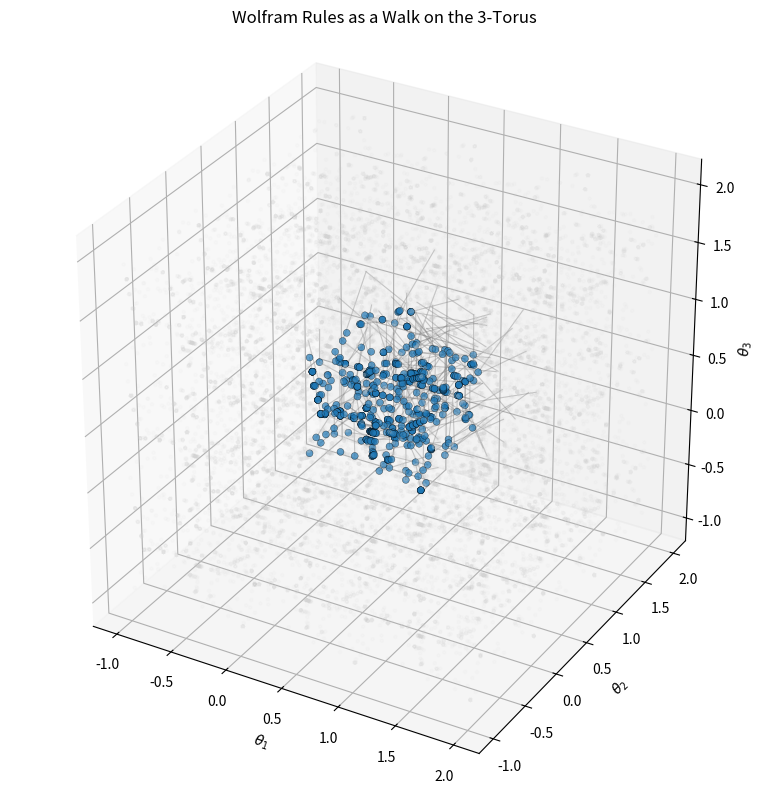

Source code (Python):
#!/usr/bin/env python3
# -*- coding: utf-8 -*-

"""
Visualization of all Wolfram rules (as given in ca_blocks) as transitions
between points on a 3‑torus (periodic cube).  Uses only standard libraries
and matplotlib; no external data required.
"""

import hashlib
import itertools
import numpy as np
import matplotlib.pyplot as plt
from mpl_toolkits.mplot3d import Axes3D   # registers the 3D projection

# ----------------------------------------------------------------------
# 1️⃣  Load the CA rule blocks (copy‑paste your own definition here)
# ----------------------------------------------------------------------
ca_blocks = [
    # Block 1 (64 rules)
[[0,0,14,164,186,170,162,253],
[0,0,14,164,186,170,162,253],
[0,0,14,164,186,170,162,253],
[0,0,14,164,186,170,162,253],
[0,0,183,203,197,178,132,73],
[0,1,0,50,145,118,132,74],
[0,0,0,44,145,118,132,72],
[0,0,0,44,145,118,132,72],
[0,0,0,44,145,118,132,72],
[0,0,0,44,145,118,132,72],
[0,0,0,44,145,118,132,72],
[0,0,89,217,142,235,157,151],
[0,0,122,128,249,177,15,160],
[0,0,166,221,153,180,246,146],
[0,0,144,6,114,23,246,146],
[0,2,144,252,114,23,246,142],
[0,2,144,252,114,23,246,142],
[0,2,144,252,114,23,246,142],
[0,2,144,252,114,23,246,142],
[0,0,144,242,114,23,246,138],
[0,0,144,242,114,23,246,138],
[0,0,144,242,114,23,246,138],
[255,254,93,170,183,137,246,138],
[0,0,93,160,183,137,246,134],
[0,0,93,160,183,137,246,134],
[0,0,93,160,183,137,246,134],
[0,0,129,201,17,168,168,86],
[0,0,85,34,230,10,168,86],
[0,0,171,20,101,108,160,203],
[0,10,176,32,94,121,7,194],
[0,4,176,12,94,121,7,190],
[0,0,176,248,94,121,7,186],
[0,0,176,248,94,121,7,186],
[0,0,176,248,94,121,7,186],
[0,0,74,93,141,90,7,186],
[0,0,76,69,17,36,155,235],
[0,0,115,100,105,213,158,151],
[0,2,123,44,168,29,164,71],
[0,0,123,154,168,29,164,63],
[0,0,123,154,168,29,164,63],
[0,0,123,154,168,29,164,63],
[0,0,123,154,168,29,164,63],
[0,0,225,251,6,100,173,16],
[0,0,140,146,185,69,251,218],
[0,0,120,30,58,175,251,217],
[0,0,254,34,119,234,139,176],
[0,0,217,188,57,197,105,162],
[255,244,156,114,204,135,105,162],
[255,246,156,234,204,135,105,146],
[255,240,156,98,204,135,105,130],
[255,240,156,98,204,135,105,130],
[255,250,156,218,204,135,105,114],
[255,250,156,218,204,135,105,114],
[0,0,156,82,204,135,105,98],
[0,0,156,82,204,135,105,98],
[0,0,156,82,204,135,105,98],
[0,0,156,82,204,135,105,98],
[0,0,156,82,204,135,105,98],
[0,0,134,156,33,225,20,21],
[0,0,188,4,164,43,20,22],
[0,0,144,126,185,139,134,100],
[79,52,57,236,162,86,134,100],
[0,0,14,121,162,86,252,158],
[175,211,239,247,162,87,213,84]],
    
    # Block 2 (64 rules)
    [[0,0,212,106,0,143,66,13],
[0,0,99,18,167,171,66,12],
[0,0,20,75,32,171,66,11],
[0,0,173,20,65,93,66,11],
[0,0,195,221,241,74,54,207],
[0,0,201,254,169,236,54,208],
[0,0,201,252,169,236,54,206],
[0,0,201,252,169,236,54,206],
[0,0,201,252,169,236,54,206],
[0,0,235,185,70,166,39,250],
[0,0,243,217,44,186,208,133],
[0,4,9,124,81,179,143,166],
[0,6,9,122,81,179,143,164],
[0,8,9,120,81,179,143,162],
[0,0,9,118,81,179,143,160],
[0,0,9,118,81,179,143,160],
[0,0,9,118,81,179,143,160],
[0,0,208,72,157,115,40,246],
[0,0,8,230,214,243,84,78],
[0,0,128,61,180,129,12,97],
[0,0,208,53,163,30,157,247],
[0,0,197,91,67,60,5,186],
[0,0,197,89,67,60,5,183],
[0,0,197,89,67,60,5,183],
[0,0,197,89,67,60,5,183],
[0,0,81,38,163,96,177,109],
[0,0,231,145,60,38,141,184],
[0,0,156,56,130,121,9,40],
[0,0,152,170,32,92,6,154],
[0,0,242,10,36,41,41,130],
[255,200,99,7,146,67,41,130],
[255,212,99,3,146,67,41,126],
[255,212,99,3,146,67,41,126],
[255,224,99,255,146,67,41,122],
[255,236,99,251,146,67,41,118],
[0,0,99,247,146,67,41,114],
[0,0,99,247,146,67,41,114],
[0,0,99,247,146,67,41,114],
[0,0,99,247,146,67,41,114],
[0,0,99,247,146,67,41,114],
[0,0,99,247,146,67,41,114],
[0,0,63,112,196,113,24,237],
[0,0,120,121,193,132,239,220],
[0,0,23,98,239,30,228,153],
[0,0,78,152,245,224,30,202],
[255,136,177,172,8,143,30,203],
[0,0,177,162,8,143,30,194],
[0,0,177,162,8,143,30,194],
[0,0,177,162,8,143,30,194],
[0,0,73,218,152,255,121,239],
[0,0,106,145,167,127,10,221],
[0,0,187,100,86,23,10,221],
[0,0,18,144,78,44,10,221],
[0,136,190,6,138,23,169,59],
[0,184,190,186,138,23,169,79],
[255,232,190,110,138,23,169,99],
[255,232,190,110,138,23,169,99],
[0,0,190,34,138,23,169,119],
[0,0,190,35,232,195,215,216],
[0,0,190,36,144,70,32,123],
[247,237,137,213,34,213,25,70],
[221,218,128,210,34,213,210,1],
[221,218,128,210,34,213,210,1]],


        # Block 2 (64 rules)
    [[0,0,32,212,27,152,66,214],
[0,0,32,212,27,152,66,214],
[0,0,85,187,173,144,91,4],
[255,240,56,49,79,255,231,80],
[255,248,56,49,79,253,231,78],
[0,0,56,49,79,251,231,76],
[0,0,5,37,31,95,77,101],
[255,244,36,249,240,199,77,102],
[255,250,36,249,240,197,77,100],
[255,252,36,249,240,195,77,98],
[255,252,36,249,240,195,77,98],
[255,252,36,249,240,193,77,96],
[255,252,36,249,240,193,77,96],
[0,0,36,249,240,191,77,94],
[0,0,36,249,240,191,77,94],
[0,0,36,249,240,191,77,94],
[0,0,36,249,240,191,77,94],
[0,0,36,249,240,191,77,94],
[255,254,34,156,121,116,77,95],
[0,0,34,156,121,114,77,93],
[0,0,34,156,121,114,77,93],
[0,0,34,156,121,114,77,93],
[0,0,34,156,121,114,77,93],
[0,0,34,156,121,114,77,93],
[0,0,34,156,121,114,77,93],
[0,0,34,156,121,114,77,93],
[0,0,214,133,224,116,228,137],
[0,0,119,49,165,63,4,153],
[255,250,119,49,165,61,4,151],
[255,250,119,49,165,61,4,151],
[255,250,119,49,165,61,4,151],
[0,0,119,49,165,59,4,149],
[0,0,119,49,165,59,4,149],
[0,0,119,49,165,59,4,149],
[0,0,245,190,39,82,74,115],
[0,0,4,134,0,65,175,151],
[0,0,231,238,47,193,31,245],
[255,252,212,145,94,250,31,245],
[0,0,212,145,94,248,31,241],
[0,0,212,145,94,246,31,237],
[0,0,212,145,94,246,31,237],
[0,0,212,145,94,246,31,237],
[0,0,212,145,94,246,31,237],
[0,4,212,145,94,244,31,233],
[0,4,212,145,94,244,31,233],
[0,4,212,145,94,244,31,233],
[0,0,212,145,94,242,31,229],
[0,0,212,145,94,240,31,225],
[0,0,212,145,94,240,31,225],
[0,0,212,145,94,240,31,225],
[0,0,212,146,155,8,182,169],
[0,2,173,69,175,148,27,20],
[0,0,173,69,175,146,27,16],
[0,0,117,233,122,168,198,153],
[255,254,191,3,158,174,198,153],
[0,0,191,3,158,172,198,149],
[0,0,191,3,158,172,198,149],
[0,0,191,3,158,172,198,149],
[0,0,77,219,249,249,190,24],
[0,0,97,195,43,26,157,227],
[0,0,219,236,119,115,172,93],
[0,0,24,156,36,133,0,67],
[0,0,216,95,231,78,131,77],
[41,43,161,235,231,79,239,83]],

         # Block 2 (64 rules)
    [[148,112,56,228,36,130,32,216],
[148,112,56,228,36,130,32,216],
[148,112,56,228,36,130,32,216],
[148,112,56,228,36,136,32,224],
[148,112,56,228,36,136,32,224],
[148,112,56,228,36,142,32,232],
[148,112,56,228,36,142,32,232],
[148,112,56,228,36,142,32,232],
[148,112,56,228,36,148,32,240],
[148,112,56,228,36,148,32,240],
[148,112,56,228,36,148,32,240],
[148,112,56,228,36,154,32,248],
[148,112,56,228,36,154,32,248],
[148,112,56,228,36,160,32,0],
[148,112,56,228,36,160,32,0],
[148,112,56,228,36,160,32,0],
[148,111,126,202,57,148,67,0],
[148,110,16,56,121,160,52,0],
[148,110,119,168,77,16,13,0],
[148,108,150,130,215,204,214,128],
[148,109,236,93,70,90,215,128],
[148,109,12,19,57,112,155,0],
[148,108,242,0,5,219,104,144],
[148,107,92,40,24,192,59,128],
[148,107,209,197,59,16,106,64],
[148,108,223,128,112,48,201,128],
[148,107,132,23,88,92,76,0],
[148,107,63,52,218,108,201,32],
[148,108,67,28,94,60,205,0],
[148,107,211,2,156,35,94,224],
[148,106,130,188,37,24,12,160],
[148,105,39,160,57,144,177,128],
[148,105,147,74,136,19,182,80],
[148,104,246,89,173,32,25,64],
[148,103,60,227,80,192,95,128],
[148,102,225,34,74,64,4,192],
[148,102,240,234,212,128,255,0],
[148,101,23,107,178,92,19,192],
[148,101,49,152,23,202,32,96],
[148,101,25,116,231,48,148,64],
[148,101,17,193,201,112,47,96],
[148,101,201,51,201,84,232,224],
[148,100,100,172,64,56,143,64],
[148,99,6,41,205,88,146,32],
[148,98,52,55,196,36,63,8],
[148,96,67,245,123,46,2,232],
[148,97,2,169,0,197,2,232],
[148,97,2,167,0,184,2,232],
[148,96,124,176,107,64,66,192],
[148,97,62,60,82,224,117,16],
[148,96,178,148,18,64,236,0],
[148,95,150,94,88,244,26,64],
[148,94,138,28,30,180,201,72],
[148,94,36,48,85,82,227,168],
[148,93,103,230,13,237,154,160],
[148,93,150,108,239,56,154,160],
[148,93,103,40,40,207,205,176],
[148,94,239,186,81,95,205,175],
[148,94,239,146,81,73,205,175],
[148,93,155,184,186,72,33,128],
[148,92,38,129,220,129,1,220],
[148,91,25,144,116,16,91,224],
[148,91,198,136,141,56,25,168],
[148,91,190,221,95,186,119,198]],

         # Block 2 (64 rules)
    [[0,0,91,192,248,247,251,94],
[0,0,91,192,248,247,251,94],
[0,0,91,192,248,247,251,94],
[0,0,91,192,248,247,251,94],
[0,0,137,141,204,49,251,200],
[0,96,2,181,115,130,251,201],
[0,64,2,177,115,130,251,197],
[0,0,2,173,115,130,251,193],
[0,0,2,173,115,130,251,193],
[0,0,2,173,115,130,251,193],
[0,0,152,136,138,227,68,28],
[0,0,189,108,53,206,68,29],
[0,56,0,221,169,150,105,50],
[0,0,0,217,169,150,105,46],
[0,0,0,217,169,150,105,46],
[0,0,0,217,169,150,105,46],
[0,0,0,217,169,150,105,46],
[0,0,0,217,169,150,105,46],
[0,0,0,217,169,150,105,46],
[0,0,176,241,106,55,16,14],
[0,0,222,148,220,11,207,71],
[0,8,136,237,128,14,207,71],
[0,0,136,233,128,14,207,66],
[0,0,136,233,128,14,207,66],
[0,0,136,233,128,14,207,66],
[0,0,136,233,128,14,207,66],
[0,0,45,78,6,126,215,144],
[0,2,251,41,67,87,59,216],
[0,2,251,35,67,87,59,204],
[0,1,251,29,67,87,59,192],
[0,0,251,23,67,87,59,180],
[0,0,251,17,67,87,59,168],
[0,0,251,17,67,87,59,168],
[0,0,251,17,67,87,59,168],
[0,0,25,16,90,94,90,212],
[0,0,9,58,173,240,169,28],
[0,0,233,19,210,252,137,246],
[255,254,141,2,152,237,71,169],
[255,252,141,254,152,237,71,166],
[0,0,141,250,152,237,71,163],
[0,0,141,250,152,237,71,163],
[0,0,141,250,152,237,71,163],
[0,0,159,80,112,100,79,23],
[0,0,159,79,204,127,175,115],
[0,0,159,78,14,185,247,181],
[0,0,130,134,195,60,218,237],
[0,8,249,149,29,145,218,237],
[0,0,249,143,29,145,218,236],
[0,0,249,143,29,145,218,236],
[0,0,249,143,29,145,218,236],
[0,0,157,85,247,123,155,202],
[0,0,159,161,29,126,113,88],
[0,0,154,188,71,68,90,146],
[0,0,139,112,162,150,222,253],
[255,250,24,227,157,185,222,253],
[0,0,24,211,157,185,222,247],
[0,0,24,211,157,185,222,247],
[0,0,24,211,157,185,222,247],
[0,0,8,111,107,167,21,177],
[0,0,171,145,96,166,16,134],
[0,0,143,8,187,3,227,108],
[0,0,23,4,24,186,19,126],
[0,0,180,88,151,165,249,85],
[27,201,155,173,145,109,239,144]],

         # Block 2 (64 rules)
    [[0,24,159,178,200,124,195,124],
[0,24,159,178,200,124,195,124],
[0,20,159,184,200,124,195,152],
[0,20,159,184,200,124,195,152],
[0,16,159,190,200,124,195,180],
[0,16,159,190,200,124,195,180],
[0,12,159,196,200,124,195,208],
[0,8,159,202,200,124,195,236],
[0,8,159,202,200,124,195,236],
[0,8,159,202,200,124,195,236],
[0,4,159,208,200,124,195,8],
[0,4,159,208,200,124,195,8],
[0,0,159,214,200,124,195,36],
[0,0,159,214,200,124,195,36],
[255,184,159,220,200,124,195,64],
[255,184,159,220,200,124,195,64],
[255,112,159,226,200,124,195,92],
[255,112,159,226,200,124,195,92],
[255,104,159,232,200,124,195,120],
[255,104,159,232,200,124,195,120],
[255,96,159,238,200,124,195,148],
[255,96,159,238,200,124,195,148],
[255,88,159,244,200,124,195,176],
[255,88,159,244,200,124,195,176],
[255,144,159,250,200,124,195,204],
[255,144,159,250,200,124,195,204],
[255,200,159,0,200,124,195,232],
[255,200,159,0,200,124,195,232],
[0,0,159,6,200,124,195,4],
[0,0,159,6,200,124,195,4],
[0,0,159,12,200,124,195,32],
[0,0,159,12,200,124,195,32],
[0,0,159,12,200,124,195,32],
[0,0,159,12,200,124,195,32],
[255,244,46,152,0,247,195,33],
[255,240,46,158,0,247,195,61],
[255,240,46,158,0,247,195,61],
[255,232,46,164,0,247,195,89],
[0,0,46,170,0,247,195,117],
[0,0,46,170,0,247,195,117],
[0,0,46,170,0,247,195,117],
[0,0,46,170,0,247,195,117],
[0,0,202,212,232,66,195,116],
[0,8,72,193,219,184,36,69],
[255,240,72,199,219,184,36,83],
[0,0,72,205,219,184,36,97],
[0,0,72,205,219,184,36,97],
[0,0,72,205,219,184,36,97],
[0,0,72,205,219,184,36,97],
[0,0,72,205,219,184,36,97],
[0,0,101,101,231,197,29,140],
[0,0,93,94,189,219,56,127],
[9,0,204,46,46,95,56,126],
[190,0,170,162,46,95,94,40],
[119,120,187,231,46,95,75,84],
[48,232,204,45,46,95,56,127],
[234,88,187,230,46,95,75,84],
[234,88,187,230,46,95,75,84],
[163,200,187,230,46,95,75,84],
[138,68,78,207,46,95,43,18],
[138,68,78,207,46,95,43,18],
[138,68,78,207,46,95,43,18],
[138,68,78,207,46,95,43,18],
[138,68,78,207,46,95,43,18]],

         # Block 2 (64 rules)
    [[0,0,134,40,117,142,119,84],
[0,0,134,40,117,142,119,84],
[0,0,147,222,63,26,126,243],
[0,8,100,110,55,180,126,244],
[0,4,100,110,55,174,126,2],
[0,0,100,110,55,168,126,16],
[0,0,100,110,55,168,126,16],
[0,0,100,110,55,168,126,16],
[0,0,100,110,55,168,126,16],
[0,0,100,110,55,168,126,16],
[0,0,100,110,160,22,85,102],
[0,0,117,128,94,77,14,57],
[255,236,198,119,78,134,14,57],
[0,8,198,119,78,128,14,64],
[0,8,198,119,78,128,14,64],
[0,8,198,119,78,128,14,64],
[0,8,198,119,78,128,14,64],
[0,8,198,119,78,128,14,64],
[0,0,198,119,78,122,14,71],
[0,0,198,119,78,122,14,71],
[0,0,198,119,78,122,14,71],
[0,0,198,119,78,122,14,71],
[0,0,198,119,78,122,14,71],
[0,0,198,119,78,122,14,71],
[0,0,198,119,78,122,14,71],
[0,0,198,119,78,122,14,71],
[0,0,157,152,100,96,39,198],
[0,0,157,152,92,113,2,152],
[0,0,214,57,169,68,168,200],
[0,0,8,220,7,69,11,242],
[0,0,8,220,7,39,11,248],
[0,0,8,220,7,9,11,254],
[0,0,8,220,7,9,11,254],
[0,0,8,220,7,9,11,254],
[0,0,8,220,7,9,11,254],
[0,0,8,220,7,9,11,254],
[0,0,8,220,7,235,11,4],
[0,0,8,220,7,205,11,10],
[0,0,8,220,7,205,11,10],
[0,0,8,220,7,205,11,10],
[0,0,8,220,7,205,11,10],
[0,0,8,220,7,205,11,10],
[0,0,8,220,7,205,11,10],
[0,0,8,220,7,205,11,10],
[0,0,8,220,7,175,11,16],
[0,0,8,220,7,145,11,22],
[0,0,8,220,7,145,11,22],
[0,0,8,220,7,145,11,22],
[0,0,8,220,7,145,11,22],
[0,0,8,220,7,145,11,22],
[0,0,8,220,7,145,11,22],
[0,0,8,220,7,115,11,28],
[0,0,8,220,7,115,11,28],
[0,0,8,220,7,115,11,28],
[0,0,8,220,7,115,11,28],
[0,0,8,220,7,115,11,28],
[0,0,8,220,7,115,11,28],
[0,0,8,220,7,115,11,28],
[0,0,33,208,7,115,247,36],
[0,0,34,101,7,115,11,122],
[0,0,213,12,7,115,61,206],
[0,0,128,218,7,115,14,118],
[0,0,252,61,7,115,140,29],
[130,235,76,132,236,229,128,144]],

         # Block 2 (64 rules)
    [[0,0,61,6,43,77,95,22],
[0,0,61,6,43,77,95,22],
[0,0,61,6,43,77,95,22],
[0,0,61,6,43,77,95,22],
[0,0,206,63,108,188,95,22],
[0,0,184,43,137,202,70,135],
[0,0,215,163,55,1,70,136],
[0,0,215,161,55,255,70,136],
[0,0,215,161,55,255,70,136],
[0,0,215,161,55,255,70,136],
[0,0,140,239,221,46,216,255],
[0,0,200,113,87,212,216,255],
[0,0,187,147,98,192,216,255],
[0,16,189,24,195,13,169,27],
[0,0,189,22,195,11,169,27],
[0,0,189,22,195,11,169,27],
[0,0,189,22,195,11,169,27],
[0,0,189,22,195,11,169,27],
[0,32,181,189,52,46,108,222],
[0,16,181,187,52,44,108,222],
[0,16,181,187,52,44,108,222],
[0,16,181,187,52,44,108,222],
[0,16,181,187,52,44,108,222],
[0,0,181,185,52,42,108,222],
[0,0,181,185,52,42,108,222],
[0,0,181,185,52,42,108,222],
[0,0,180,110,248,134,100,252],
[0,16,198,238,71,195,100,253],
[0,16,198,236,71,193,100,253],
[0,8,198,234,71,191,100,253],
[0,8,198,234,71,191,100,253],
[0,0,198,232,71,189,100,253],
[0,0,198,232,71,189,100,253],
[0,0,198,232,71,189,100,253],
[0,0,189,214,225,12,203,208],
[0,0,32,185,168,97,3,63],
[0,0,178,153,57,138,4,108],
[0,0,178,151,57,132,4,108],
[0,0,178,151,57,132,4,108],
[0,0,178,151,57,132,4,108],
[0,0,178,151,57,132,4,108],
[0,0,178,151,57,132,4,108],
[0,0,132,68,40,47,4,109],
[0,0,212,89,74,172,207,212],
[0,0,133,175,218,98,87,190],
[0,0,113,46,243,102,87,191],
[0,0,113,40,243,94,87,191],
[0,0,113,34,243,86,87,191],
[0,0,113,34,243,86,87,191],
[0,0,113,34,243,86,87,191],
[0,0,10,35,8,78,190,254],
[0,0,151,42,161,82,190,253],
[0,0,206,110,223,53,188,86],
[0,0,30,185,219,183,250,172],
[0,0,170,229,118,56,250,173],
[0,0,170,223,118,50,250,173],
[0,0,170,223,118,50,250,173],
[0,0,170,223,118,50,250,173],
[0,0,186,202,79,83,164,175],
[0,0,214,128,4,121,164,174],
[0,0,151,238,65,162,252,187],
[0,0,229,236,126,159,242,252],
[0,0,222,75,133,252,106,32],
[61,174,43,26,96,181,64,174]],

     # Block 2 (64 rules)
[[0,2,119,130,180,28,129,85],
[255,254,119,128,180,28,129,83],
[255,254,119,128,180,28,129,83],
[255,254,119,128,180,28,129,83],
[0,0,119,126,180,28,129,81],
[0,0,119,126,180,28,129,81],
[0,0,119,124,180,28,129,79],
[0,0,119,124,180,28,129,79],
[0,0,119,124,180,28,129,79],
[0,0,119,124,180,28,129,79],
[0,0,119,124,180,28,129,79],
[0,0,119,124,180,28,129,79],
[255,254,119,122,180,28,129,77],
[255,254,119,122,180,28,129,77],
[0,0,119,120,180,28,129,75],
[0,0,119,120,180,28,129,75],
[0,0,119,120,180,28,129,75],
[0,0,119,120,180,28,129,75],
[0,0,119,120,180,28,129,75],
[0,0,119,120,180,28,129,75],
[0,0,119,118,180,28,129,73],
[0,0,119,118,180,28,129,73],
[0,0,119,116,180,28,129,71],
[0,0,119,116,180,28,129,71],
[0,0,119,116,180,28,129,71],
[0,0,119,116,180,28,129,71],
[0,0,143,115,31,133,6,84],
[0,0,27,34,16,207,6,84],
[0,0,88,8,133,172,88,50],
[0,0,229,120,209,156,218,247],
[0,0,160,85,111,72,218,247],
[0,0,160,83,111,72,218,245],
[0,0,160,83,111,72,218,245],
[0,0,160,83,111,72,218,245],
[0,0,155,155,214,34,54,120],
[0,0,218,45,115,59,90,205],
[255,252,51,153,122,127,90,205],
[0,0,51,151,122,127,90,203],
[0,0,34,6,116,223,49,189],
[0,0,34,4,116,223,49,187],
[0,0,34,4,116,223,49,187],
[0,0,34,4,116,223,49,187],
[0,0,193,108,168,16,69,226],
[0,0,217,188,179,63,180,165],
[255,254,1,66,110,163,180,165],
[255,252,1,64,110,163,180,161],
[255,252,1,64,110,163,180,161],
[0,0,1,62,110,163,180,157],
[0,0,1,62,110,163,180,157],
[0,0,1,62,110,163,180,157],
[0,0,1,62,110,163,180,157],
[0,0,18,182,127,13,180,157],
[0,0,18,180,127,13,180,153],
[0,0,246,109,111,13,48,162],
[255,246,235,161,83,71,69,166],
[0,0,235,155,83,71,69,162],
[0,0,235,155,83,71,69,162],
[0,0,235,155,83,71,69,162],
[0,0,241,78,224,28,103,36],
[0,0,192,251,1,112,247,147],
[0,0,80,22,25,239,178,136],
[0,0,1,145,115,11,37,251],
[0,0,220,165,70,117,47,190],
[77,229,236,165,55,89,117,187]],


    # Block 2 – 64 rules
#    [[0,0,212,106,0,143,66,13],
#     [0,0,99,18,167,171,66,12],
#     # … (rest of the data you supplied) …
#    ],

    # Add all remaining blocks exactly as they appear in your snippet.
    # The variable `ca_blocks` must be a list of blocks; each block is a
    # list of 64 rules; each rule is a list of eight integers (0‑255).
]

# ----------------------------------------------------------------------
# 2️⃣  Flatten the structure → a single list of rules
# ----------------------------------------------------------------------
rules = list(itertools.chain.from_iterable(ca_blocks))   # length ≈ 8 × 64

# ----------------------------------------------------------------------
# 3️⃣  Map each rule to a point on T³.
#
#    • We hash the eight bytes of the rule with SHA‑256 (the same primitive
#      used in your spectral‑key routine).
#    • The first three bytes of the digest give values 0‑255; dividing by 255
#      yields coordinates in [0, 1] for each toroidal dimension.
#
#    This mapping is deterministic and spreads points uniformly over the cube.
# ----------------------------------------------------------------------
def rule_to_torus_point(rule):
    # Treat the eight bytes as a base‑256 integer and split it into three parts.
    val = int.from_bytes(bytes(rule), 'big')
    x = (val >> 0) & 0xFF
    y = (val >> 8) & 0xFF
    z = (val >> 16) & 0xFF
    return (x / 255.0, y / 255.0, z / 255.0)


coords = np.array([rule_to_torus_point(r) for r in rules])   # shape (N,3)

# ----------------------------------------------------------------------
# 4️⃣  Plot the points and the transition edges.
#
#    • Points are drawn with a modest size and semi‑transparent blue.
#    • Edges connect rule i → rule i+1.  When an edge would cross a torus
#      boundary (Δ > 0.5 in any dimension) we translate one endpoint by ±1
#      so the line appears to wrap around.
# ----------------------------------------------------------------------
def wrap_edge(p0, p1):
    """Return possibly shifted copies of p0,p1 that respect periodicity."""
    delta = p1 - p0
    # For each coordinate where the jump exceeds half the period,
    # shift the endpoint in the opposite direction.
    for i in range(3):
        if np.abs(delta[i]) > 0.5:
            if delta[i] > 0:
                p0[i] += 1.0   # move start forward
            else:
                p1[i] += 1.0   # move end forward
    return p0, p1

fig = plt.figure(figsize=(10, 8))
ax = fig.add_subplot(111, projection='3d')
ax.set_box_aspect([1, 1, 1])        # equal scaling on all axes

# Scatter the points
ax.scatter(coords[:, 0], coords[:, 1], coords[:, 2],
           s=25, c='#1f77b4', alpha=0.7, edgecolor='k', linewidth=0.3)

# Draw transition edges (as thin gray lines)
for i in range(len(coords) - 1):
    p0 = coords[i].copy()
    p1 = coords[i + 1].copy()
    p0_wrapped, p1_wrapped = wrap_edge(p0, p1)
    ax.plot([p0_wrapped[0], p1_wrapped[0]],
            [p0_wrapped[1], p1_wrapped[1]],
            [p0_wrapped[2], p1_wrapped[2]],
            c='gray', alpha=0.4, linewidth=0.8)

# Axis labels (θ₁, θ₂, θ₃ are angles on the three circles of T³)
ax.set_xlabel(r'$\theta_1$')
ax.set_ylabel(r'$\theta_2$')
ax.set_zlabel(r'$\theta_3$')

# Show periodicity visually by drawing ghost copies of the cube
# (optional – uncomment to see a faint lattice around the central cube)
for dx, dy, dz in itertools.product([-1, 0, 1], repeat=3):
    if (dx, dy, dz) == (0, 0, 0):
        continue
    ax.scatter(coords[:, 0] + dx,
               coords[:, 1] + dy,
               coords[:, 2] + dz,
               s=5, c='lightgray', alpha=0.05)

ax.set_title('Wolfram Rules as a Walk on the 3‑Torus')
plt.tight_layout()
plt.show()
